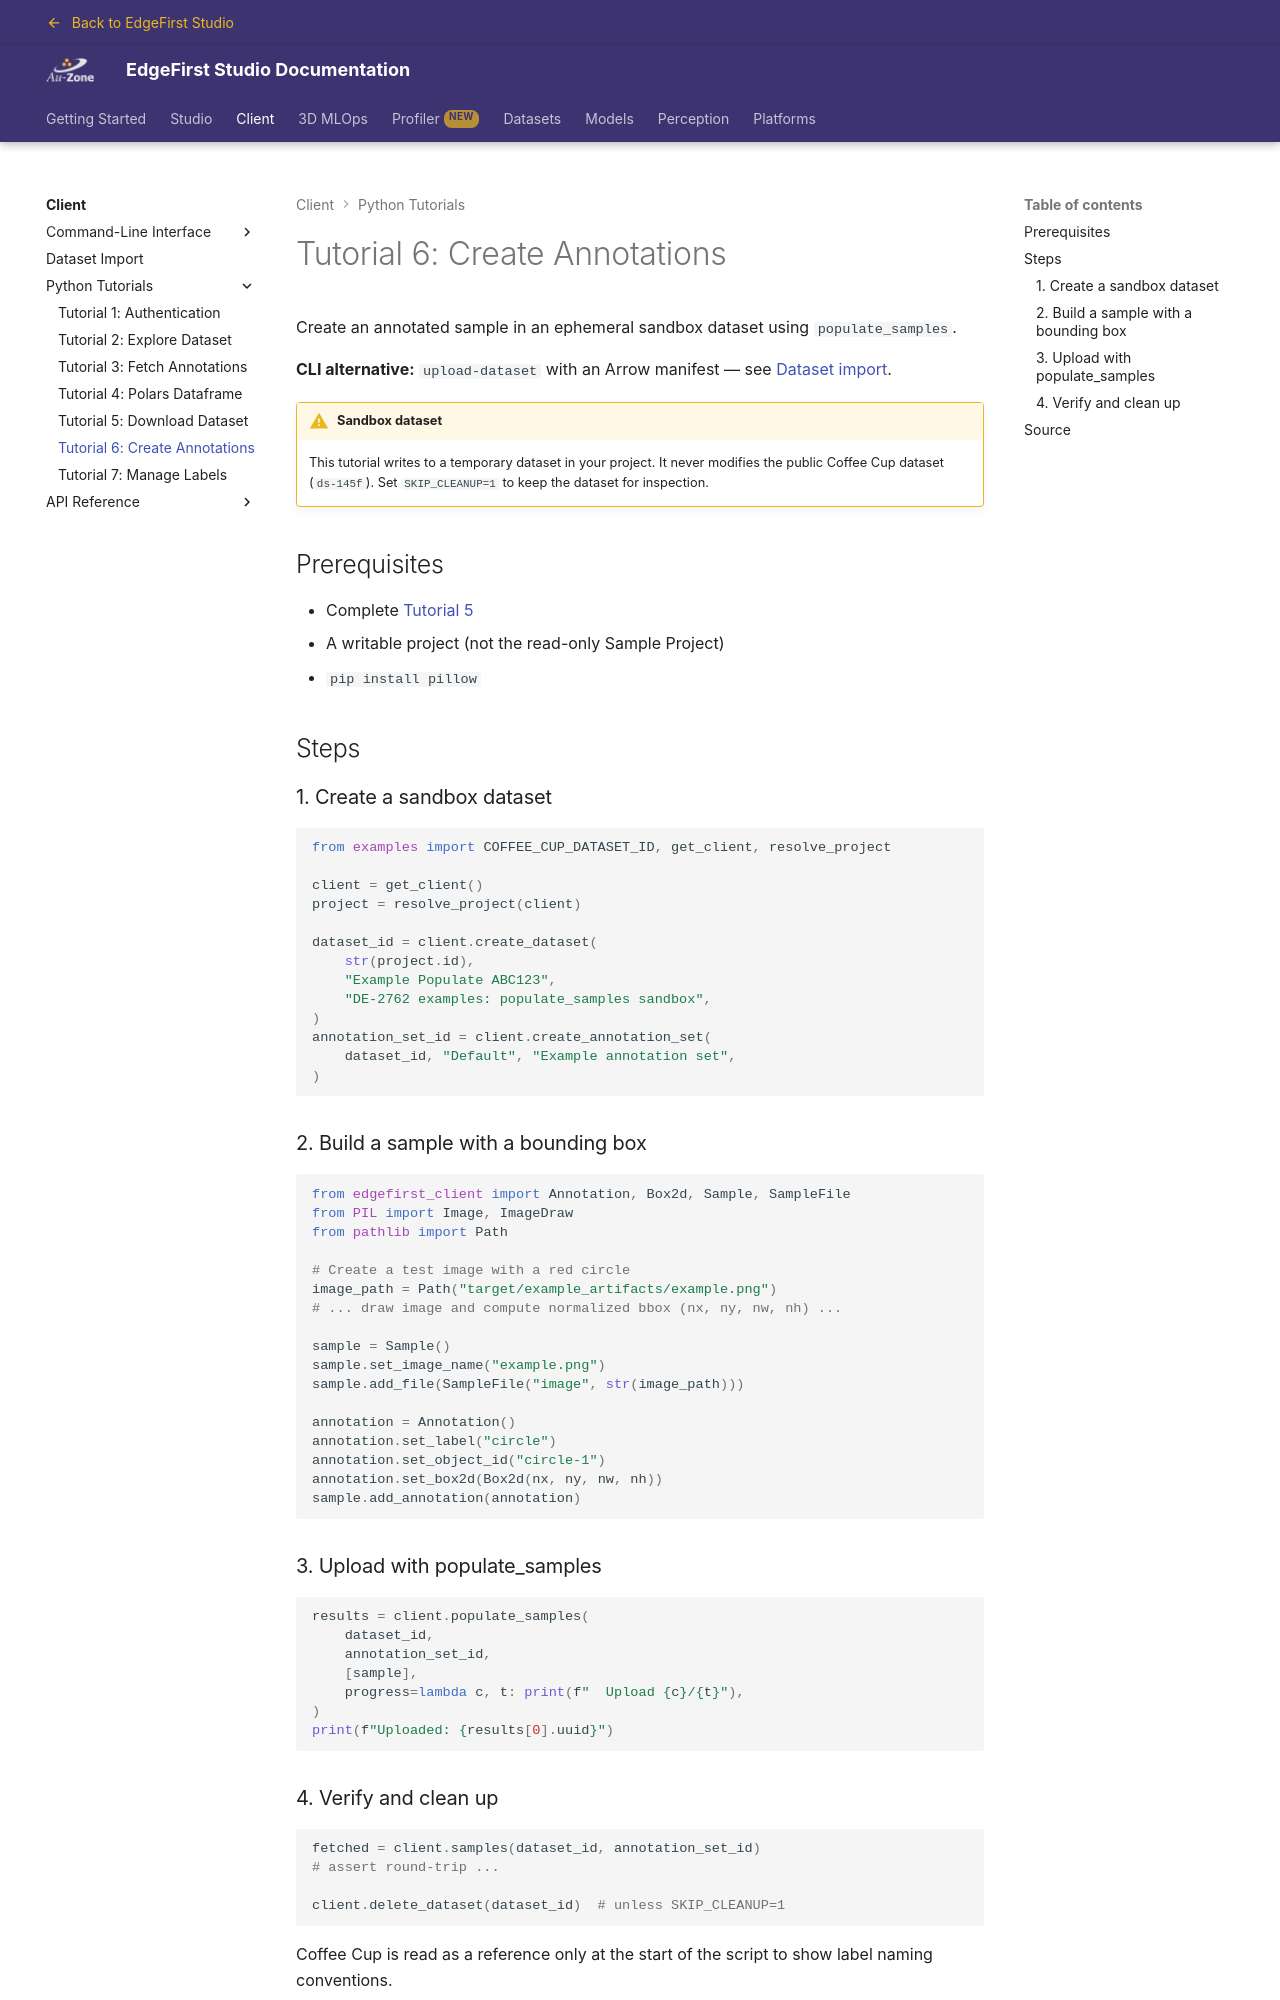

repository: EdgeFirstAI/documentation · page: stage/client/tutorials/06_create_annotations/index.html · generator: mkdocs

# Tutorial 6: Create Annotations

Create an annotated sample in an ephemeral sandbox dataset using `populate_samples`.

**CLI alternative:** `upload-dataset` with an Arrow manifest — see [Dataset import](../import.md).

!!! warning "Sandbox dataset"
    This tutorial writes to a temporary dataset in your project. It never modifies the public Coffee Cup dataset (`ds-145f`). Set `SKIP_CLEANUP=1` to keep the dataset for inspection.

## Prerequisites

- Complete [Tutorial 5](05_download_dataset.md)
- A writable project (not the read-only Sample Project)
- `pip install pillow`

## Steps

### 1. Create a sandbox dataset

```python
from examples import COFFEE_CUP_DATASET_ID, get_client, resolve_project

client = get_client()
project = resolve_project(client)

dataset_id = client.create_dataset(
    str(project.id),
    "Example Populate ABC123",
    "DE-2762 examples: populate_samples sandbox",
)
annotation_set_id = client.create_annotation_set(
    dataset_id, "Default", "Example annotation set",
)
```

### 2. Build a sample with a bounding box

```python
from edgefirst_client import Annotation, Box2d, Sample, SampleFile
from PIL import Image, ImageDraw
from pathlib import Path

# Create a test image with a red circle
image_path = Path("target/example_artifacts/example.png")
# ... draw image and compute normalized bbox (nx, ny, nw, nh) ...

sample = Sample()
sample.set_image_name("example.png")
sample.add_file(SampleFile("image", str(image_path)))

annotation = Annotation()
annotation.set_label("circle")
annotation.set_object_id("circle-1")
annotation.set_box2d(Box2d(nx, ny, nw, nh))
sample.add_annotation(annotation)
```

### 3. Upload with populate_samples

```python
results = client.populate_samples(
    dataset_id,
    annotation_set_id,
    [sample],
    progress=lambda c, t: print(f"  Upload {c}/{t}"),
)
print(f"Uploaded: {results[0].uuid}")
```
